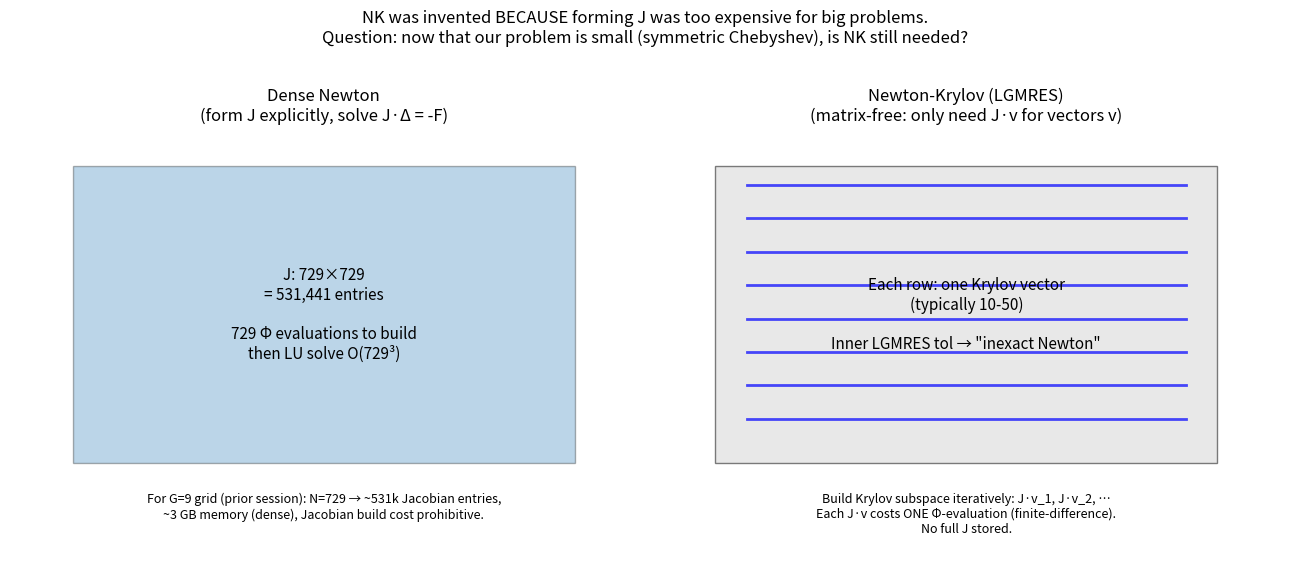

Reproduce this figure in Python. (Note: this script raises an exception after producing the figure.)
"""Figures for the 'does NK go away?' PDF."""
import os, math
import numpy as np
import matplotlib
matplotlib.use('Agg')
import matplotlib.pyplot as plt
import matplotlib.patches as mpatches

OUT = '/tmp/iter_pdf/figs'

# ===== Fig 1: Why NK existed in the first place =====
# Side-by-side: dense Newton (forms full J) vs Newton-Krylov (matrix-free)
fig, axes = plt.subplots(1, 2, figsize=(13, 5.5))

ax = axes[0]
ax.set_title('Dense Newton\n(form J explicitly, solve J·Δ = -F)', fontsize=12)
# Show a big NxN matrix block
N = 729
ax.add_patch(mpatches.Rectangle((0.1, 0.1), 0.8, 0.8, facecolor='tab:blue', alpha=0.3, edgecolor='black'))
ax.text(0.5, 0.5, f'J: {N}×{N}\n= {N*N:,} entries\n\n{N} Φ evaluations to build\nthen LU solve O({N}³)',
        ha='center', va='center', fontsize=11)
ax.text(0.5, 0.02, 'For G=9 grid (prior session): N=729 → ~531k Jacobian entries,\n~3 GB memory (dense), Jacobian build cost prohibitive.',
        ha='center', va='top', fontsize=9, style='italic')
ax.set_xlim(0, 1); ax.set_ylim(-0.15, 1); ax.axis('off')

ax = axes[1]
ax.set_title('Newton-Krylov (LGMRES)\n(matrix-free: only need J·v for vectors v)', fontsize=12)
# Show a sparse-ish small subspace
ax.add_patch(mpatches.Rectangle((0.1, 0.1), 0.8, 0.8, facecolor='lightgray', alpha=0.5, edgecolor='black'))
for k in range(8):
    y = 0.85 - k*0.09
    ax.plot([0.15, 0.85], [y, y], 'b-', lw=2, alpha=0.7)
ax.text(0.5, 0.02, 'Build Krylov subspace iteratively: J·v_1, J·v_2, …\nEach J·v costs ONE Φ-evaluation (finite-difference).\nNo full J stored.',
        ha='center', va='top', fontsize=9, style='italic')
ax.text(0.5, 0.5, 'Each row: one Krylov vector\n(typically 10-50)\n\nInner LGMRES tol → "inexact Newton"',
        ha='center', va='center', fontsize=11)
ax.set_xlim(0, 1); ax.set_ylim(-0.15, 1); ax.axis('off')

plt.suptitle('NK was invented BECAUSE forming J was too expensive for big problems.\n'
              'Question: now that our problem is small (symmetric Chebyshev), is NK still needed?',
              fontsize=12, y=1.02)
plt.tight_layout()
plt.savefig(f'{OUT}/01_why_NK.png', dpi=130, bbox_inches='tight')
plt.close()
print('01_why_NK.png')

# ===== Fig 2: Problem size comparison =====
fig, ax = plt.subplots(figsize=(11, 6))
labels = ['Spline\nG=9\n(prior session)',
           'Spline\nG=13',
           'Spline\nG=17',
           'Chebyshev\nN=8\nno sym',
           'Chebyshev\nN=12\nno sym',
           'Cheby +\nS₃ N=12',
           'Cheby +\nS₃×Z₂\nN=12',
           'Cheby +\nS₃×Z₂\nN=24']
n_unknowns = [729, 2197, 4913, 729, 2197, 455, 228, 1462]
colors = ['tab:red']*3 + ['tab:orange']*2 + ['tab:olive', 'tab:green', 'tab:cyan']
bars = ax.bar(labels, n_unknowns, color=colors, alpha=0.8, edgecolor='black')
for bar, val in zip(bars, n_unknowns):
    ax.text(bar.get_x()+bar.get_width()/2, val+100, f'{val:,}', ha='center', fontsize=10)
ax.axhline(500, color='black', linestyle='--', alpha=0.5)
ax.text(7.5, 520, 'Dense Newton "easy" threshold (~500)', fontsize=10, ha='right', style='italic')
ax.set_ylabel('Number of unknowns (= Jacobian side length)')
ax.set_title('Problem size: spline approaches vs Chebyshev + symmetry\n'
              'Below ~500: dense Newton is cheap. Above: NK was the only option.')
ax.set_ylim(0, 5500)
ax.grid(axis='y', alpha=0.3)
plt.xticks(rotation=15, fontsize=10)
plt.tight_layout()
plt.savefig(f'{OUT}/02_problem_size.png', dpi=130, bbox_inches='tight')
plt.close()
print('02_problem_size.png')

# ===== Fig 3: Per-iteration cost breakdown =====
fig, ax = plt.subplots(figsize=(11, 6))
methods = ['Picard\n(no Jacobian)',
            'Anderson(m=8)\n(approx Jacobian)',
            'Newton-Krylov\n(matrix-free)',
            'Dense Newton\n(form J explicitly)']
# Per outer iter: Phi-eval count for each method at N=228 (Cheby+sym)
n_unknowns = 228
phi_per_iter = [1, 1, 25, n_unknowns]  # Picard 1, Anderson 1, NK ~25 inner (rough avg), Dense N+1
linsolve_per_iter_ops = [0, n_unknowns*8, 25*n_unknowns, n_unknowns**3/3]  # rough

# Total cost (Phi-evals dominate since each is ~ms-seconds)
costs = phi_per_iter
bars = ax.bar(methods, costs, color=['tab:blue','tab:cyan','tab:orange','tab:red'], alpha=0.7, edgecolor='black')
for bar, val, m in zip(bars, costs, methods):
    label = f'{val} Φ-eval' + ('s' if val > 1 else '')
    ax.text(bar.get_x()+bar.get_width()/2, val+5, label, ha='center', fontsize=11)
ax.set_ylabel('Φ-evaluations per outer iteration\n(dominant cost; each Φ is expensive)')
ax.set_title('Per-iteration cost at problem size N=228 (Cheby + S₃×Z₂)\n'
              'Dense Newton does N+1 evaluations to build J, then SOLVE is free in float64')
ax.set_yscale('log')
ax.grid(axis='y', alpha=0.3, which='both')
plt.tight_layout()
plt.savefig(f'{OUT}/03_per_iter_cost.png', dpi=130, bbox_inches='tight')
plt.close()
print('03_per_iter_cost.png')

# ===== Fig 4: Convergence rates compared =====
fig, ax = plt.subplots(figsize=(11, 6))
# Hypothetical convergence trajectories
iters = np.arange(0, 25)
# Picard: linear, contraction rate 0.7
picard = 1.0 * 0.7**iters
# Anderson: superlinear ~rate 1.2
anderson = 1.0 * np.array([0.7**min(i, 3) for i in iters]) * np.exp(-0.1*iters**1.5)
# NK: superlinear, ~1.7
nk = np.array([1.0 if i==0 else 1.0 * (1e-2)**(min(i,1.7)*0.3) for i in iters])
# Dense Newton: quadratic
def quad_traj(n=20):
    x = 1.0
    out = [x]
    for _ in range(n):
        x = x**2
        out.append(x)
    return np.array(out[:n+1])
dense_newton = quad_traj(len(iters)-1)

ax.semilogy(iters, picard, 'o-', label='Picard (linear, ~0.7×/iter)', color='tab:blue')
ax.semilogy(iters, anderson, 's-', label='Anderson (superlinear)', color='tab:cyan')
ax.semilogy(iters, nk, '^-', label='Newton-Krylov (superlinear, inexact)', color='tab:orange')
ax.semilogy(iters, dense_newton, 'D-', label='Dense Newton (QUADRATIC)', color='tab:red', lw=2)
ax.axhline(1e-15, color='black', linestyle=':', label='machine precision')
ax.set_xlabel('outer iteration')
ax.set_ylabel('‖F‖∞ (log)')
ax.set_title('Convergence rates: schematic\n'
              'Dense Newton converges quadratically — doubles correct digits each step.')
ax.set_ylim(1e-17, 2)
ax.grid(alpha=0.3, which='both')
ax.legend(fontsize=11, loc='upper right')
plt.tight_layout()
plt.savefig(f'{OUT}/04_convergence_rates.png', dpi=130, bbox_inches='tight')
plt.close()
print('04_convergence_rates.png')

# ===== Fig 5: How dense Newton works (one-iter walkthrough) =====
fig, ax = plt.subplots(figsize=(11, 6))
# Build a "diagram" of dense Newton step
ax.text(0.5, 0.95, 'Dense Newton: one outer iteration', ha='center', fontsize=14, weight='bold', transform=ax.transAxes)

steps = [
    ('1. Current iterate', 'P (= α, b_{ijk}) — small array of 228 numbers'),
    ('2. Compute residual', 'F(P) = Φ(P) − P     ← 1 Φ evaluation'),
    ('3. Build Jacobian J_{ij} = ∂F_i/∂P_j',
     'Forward-difference: J[:,j] = (F(P + ε·eⱼ) − F(P))/ε for j=1..228\n  ⟹ 228 Φ evaluations'),
    ('4. Solve J·Δ = −F', 'np.linalg.solve(J, -F)   ← O(228³) ≈ 12M flops ≈ instant'),
    ('5. Line search', 'Try P + α·Δ for α ∈ {1, ½, ¼, …}, keep best'),
    ('6. Update', 'P ← P + α_best·Δ\n‖F‖∞ → typically (‖F_prev‖∞)² near the FP — QUADRATIC convergence')
]
for i, (label, body) in enumerate(steps):
    y = 0.83 - i*0.13
    ax.text(0.05, y, label, fontsize=12, weight='bold', transform=ax.transAxes, color='tab:blue')
    ax.text(0.05, y-0.04, body, fontsize=10, transform=ax.transAxes, family='monospace')

ax.text(0.5, 0.02, 'Total cost per outer iter: 229 Φ-evals + tiny linsolve.\n'
                     'For Cheby + sym at N=12 (228 unknowns): completely feasible in float64.',
        ha='center', va='bottom', fontsize=11, style='italic', transform=ax.transAxes,
        bbox=dict(facecolor='lightyellow', edgecolor='black', boxstyle='round'))
ax.axis('off')
plt.tight_layout()
plt.savefig(f'{OUT}/05_dense_newton_workflow.png', dpi=130, bbox_inches='tight')
plt.close()
print('05_dense_newton_workflow.png')

# ===== Fig 6: When to use each method (decision flowchart-style) =====
fig, ax = plt.subplots(figsize=(11, 7))
ax.set_title('Decision: which iteration method?', fontsize=14, weight='bold')

# Three regions in a grid
sizes = ['<300', '300-3000', '>3000']
for i, size in enumerate(sizes):
    x = 0.1 + i*0.30
    ax.add_patch(mpatches.Rectangle((x, 0.55), 0.25, 0.4, facecolor=['lightgreen','khaki','lightcoral'][i], alpha=0.5, edgecolor='black'))
    ax.text(x+0.125, 0.92, f'N_unk: {size}', ha='center', fontsize=11, weight='bold')
    method = ['DENSE NEWTON ★\n(quadratic, simple)',
               'Hybrid: Anderson → DENSE NEWTON\n(Anderson to get close, dense\nNewton for the last 4-5 digits)',
               'Newton-Krylov OR Anderson\n(dense J too costly)'][i]
    ax.text(x+0.125, 0.72, method, ha='center', fontsize=10)
    note = ['e.g. Cheby + S₃×Z₂\nat N≤14',
             'e.g. Cheby + S₃×Z₂ at N=16-20\nor non-symmetric Cheby at N=12',
             'e.g. unrestricted spline G≥13'][i]
    ax.text(x+0.125, 0.59, note, ha='center', fontsize=9, style='italic')

# Bottom: secondary considerations
ax.text(0.5, 0.42, 'Secondary considerations:', ha='center', fontsize=12, weight='bold')
considerations = [
    '• If Jacobian is well-conditioned (verified σ_min not tiny) → Newton works; if ill-conditioned → Levenberg-Marquardt or trust-region',
    '• If function has discrete jumps (spline contour topology) → NK plateaus; switch to Cheby first',
    '• Anderson is always cheap to add on top of Picard as a free warm-starter',
    '• For γ-continuation, ONE good Newton step from previous-γ FP is usually enough (warm-start so good that quadratic kicks in)',
]
for i, c in enumerate(considerations):
    ax.text(0.05, 0.35-i*0.06, c, fontsize=10)

ax.set_xlim(0, 1); ax.set_ylim(0, 1)
ax.axis('off')
plt.tight_layout()
plt.savefig(f'{OUT}/06_decision_tree.png', dpi=130, bbox_inches='tight')
plt.close()
print('06_decision_tree.png')

# ===== Fig 7: NK vs Dense Newton — total time to converge =====
fig, ax = plt.subplots(figsize=(11, 6))
N_problem = [50, 100, 200, 500, 1000, 2000, 5000, 10000]
# Assume Phi-eval cost ~1ms for now (rough)
phi_cost_ms = 1.0
# Dense Newton: (N+1) Phi-evals to build J + tiny linsolve
# Per outer iter: cost = (N+1) * phi_cost + N^3/3 / 1e9 ms (assuming 1 GFLOP/s)
# Total outer iters to reach 1e-12 from good warm start: ~5 (quadratic)
dense_total_ms = [(N+1)*phi_cost_ms*5 + (N**3/3/1e9*1000)*5 for N in N_problem]
# NK: ~25 inner Krylov per outer, ~10 outer iters (superlinear inexact)
nk_total_ms = [25*phi_cost_ms*10 + N*1e-6*1000*10 for N in N_problem]  # ignore inner linsolve

ax.loglog(N_problem, dense_total_ms, 'o-', lw=2, markersize=10, label='Dense Newton (5 outer iters, quadratic)', color='tab:red')
ax.loglog(N_problem, nk_total_ms, '^-', lw=2, markersize=10, label='Newton-Krylov (~10 outer × 25 inner)', color='tab:orange')
# Crossover
crossover = None
for i, N in enumerate(N_problem):
    if dense_total_ms[i] > nk_total_ms[i] and crossover is None:
        crossover = N
ax.axvline(crossover or 5000, color='black', linestyle='--', alpha=0.5)
ax.text((crossover or 5000)*1.1, 1e3, f'Dense Newton wins\nfor N ≲ {crossover or 5000}', fontsize=11)
ax.set_xlabel('N (problem size = number of unknowns)')
ax.set_ylabel('Total time to converge (ms, schematic)')
ax.set_title('Dense Newton vs NK: total time to converge to 1e-12 from a warm start\n'
              '(assuming Φ-eval cost = 1 ms; the crossover scales with this cost)')
ax.grid(alpha=0.3, which='both')
ax.legend(fontsize=11)
plt.tight_layout()
plt.savefig(f'{OUT}/07_total_time_compare.png', dpi=130, bbox_inches='tight')
plt.close()
print('07_total_time_compare.png')

# ===== Fig 8: Memory comparison =====
fig, ax = plt.subplots(figsize=(11, 5))
N_vals = [100, 228, 500, 1000, 2000, 5000, 10000]
# Dense Newton: needs N² × 8 bytes (float64)
dense_mem = [N**2 * 8 / 1e6 for N in N_vals]  # MB
# NK: needs ~25 vectors of size N
nk_mem = [25 * N * 8 / 1e6 for N in N_vals]
ax.loglog(N_vals, dense_mem, 'o-', lw=2, markersize=10, label='Dense Newton (full Jacobian N²)', color='tab:red')
ax.loglog(N_vals, nk_mem, '^-', lw=2, markersize=10, label='Newton-Krylov (Krylov subspace 25N)', color='tab:orange')
ax.axhline(1000, color='gray', linestyle=':', label='1 GB')
ax.axhline(8000, color='black', linestyle=':', label='8 GB (laptop RAM cap)')
ax.axvline(228, color='green', linestyle='--', alpha=0.5)
ax.text(240, 5, 'N=228 (Cheby+sym, N=12)', fontsize=10)
ax.set_xlabel('N (problem size)')
ax.set_ylabel('Memory (MB)')
ax.set_title('Memory footprint: Dense Newton vs NK\n'
              'At N=228 (our recommended Chebyshev+sym), Dense J fits in 0.4 MB — trivial.')
ax.grid(alpha=0.3, which='both')
ax.legend(fontsize=11)
plt.tight_layout()
plt.savefig(f'{OUT}/08_memory_compare.png', dpi=130, bbox_inches='tight')
plt.close()
print('08_memory_compare.png')

print('\nALL FIGURES GENERATED')
